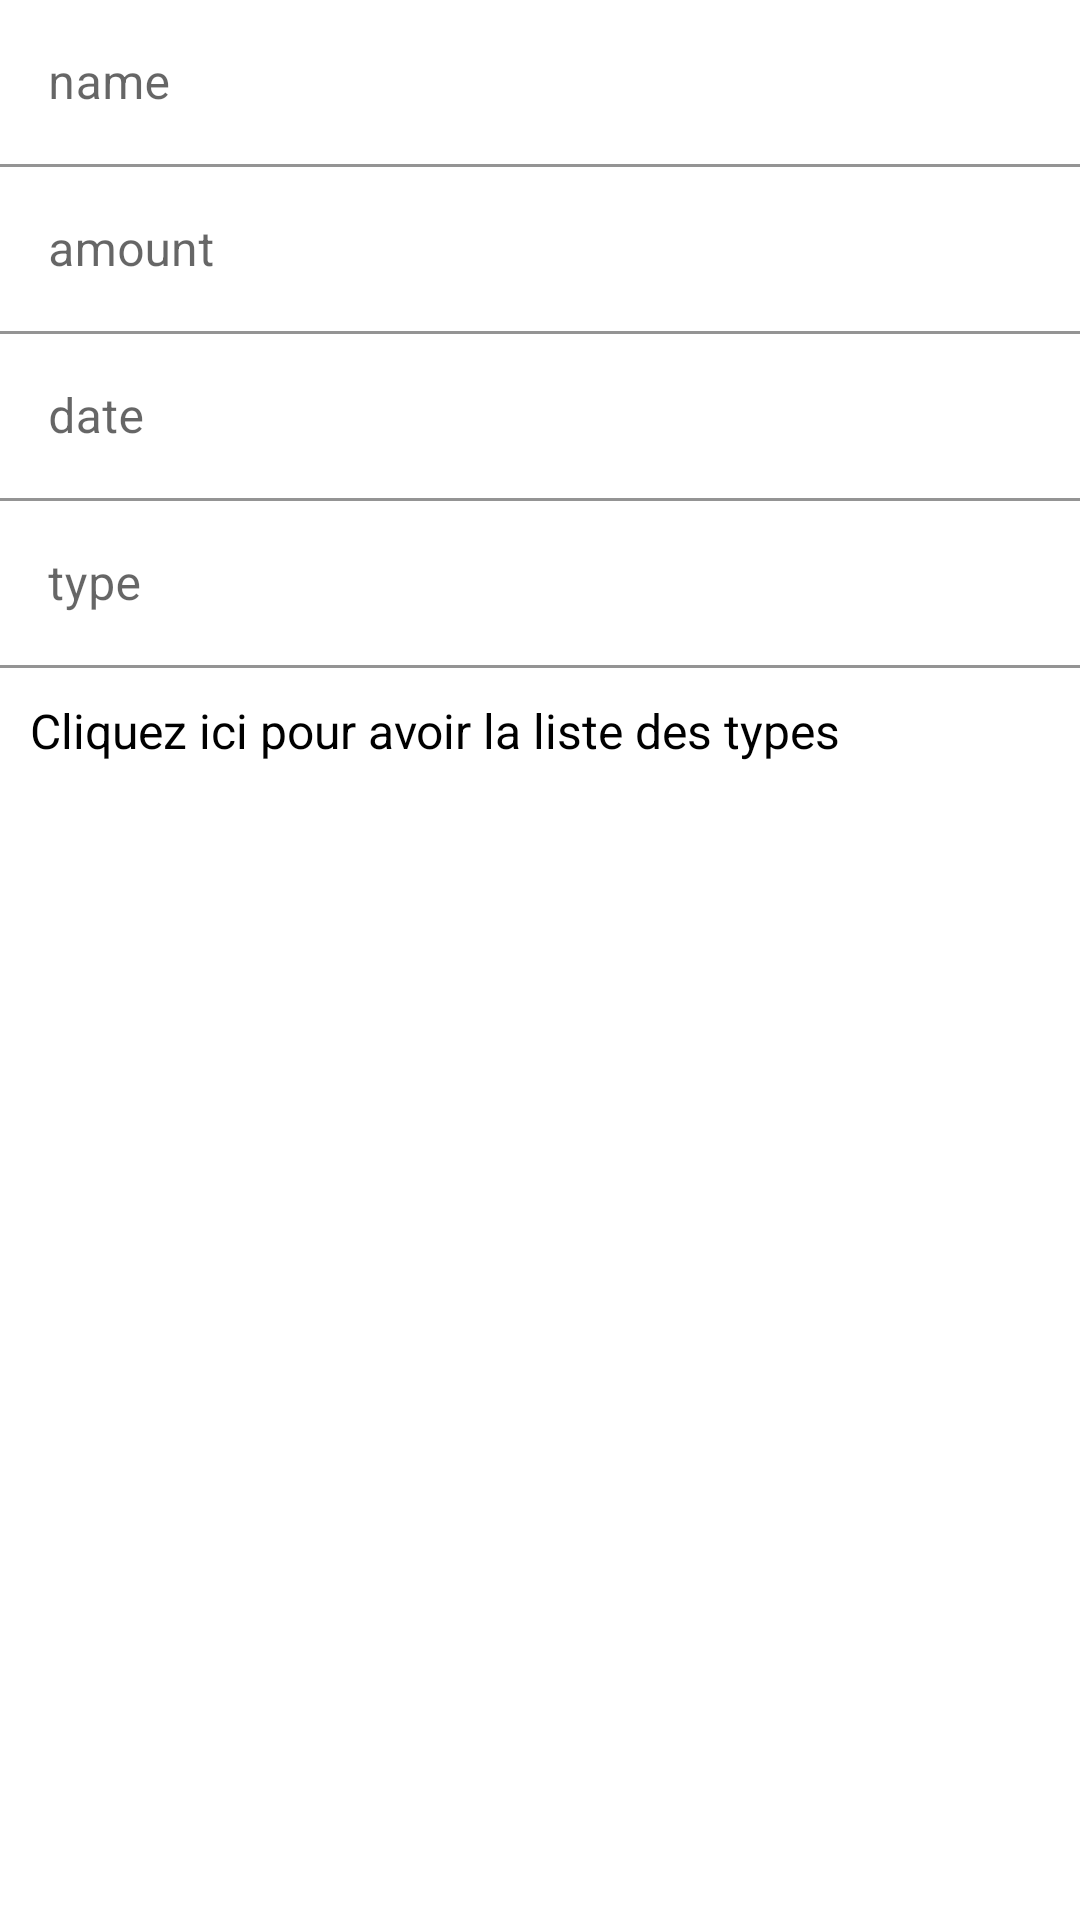

This screen was rendered from an Android layout file. Write that file and the resources it references.
<!-- AndroidManifest.xml: application theme Theme.EVAND04 -->
<!-- res/layout/activity_add_expense.xml -->
<?xml version="1.0" encoding="utf-8"?>
<androidx.constraintlayout.widget.ConstraintLayout xmlns:android="http://schemas.android.com/apk/res/android"
    xmlns:app="http://schemas.android.com/apk/res-auto"
    xmlns:tools="http://schemas.android.com/tools"
    android:layout_width="match_parent"
    android:layout_height="match_parent"
    tools:context=".AddExpense">

    <com.google.android.material.textfield.TextInputLayout
        android:id="@+id/nameTextInput"
        android:layout_width="match_parent"
        android:layout_height="wrap_content"
        app:boxBackgroundColor="@android:color/white"
        app:layout_constraintStart_toStartOf="parent"
        app:layout_constraintEnd_toEndOf="parent"
        app:layout_constraintTop_toTopOf="parent">

        <com.google.android.material.textfield.TextInputEditText
            android:id="@+id/nameText"
            android:layout_width="match_parent"
            android:layout_height="wrap_content"
            android:hint="@string/name" />
    </com.google.android.material.textfield.TextInputLayout>

    <com.google.android.material.textfield.TextInputLayout
        android:id="@+id/valueTextInput"
        android:layout_width="match_parent"
        android:layout_height="wrap_content"
        app:boxBackgroundColor="@android:color/white"
        app:layout_constraintStart_toStartOf="parent"
        app:layout_constraintTop_toBottomOf="@+id/nameTextInput"
        >

        <com.google.android.material.textfield.TextInputEditText
            android:id="@+id/valueText"
            android:layout_width="match_parent"
            android:layout_height="wrap_content"
            android:hint="@string/amount" />
    </com.google.android.material.textfield.TextInputLayout>

    <com.google.android.material.textfield.TextInputLayout
        android:id="@+id/dateTextInput"
        android:layout_width="match_parent"
        android:layout_height="wrap_content"
        app:boxBackgroundColor="@android:color/white"
        app:layout_constraintStart_toStartOf="parent"
        app:layout_constraintTop_toBottomOf="@+id/valueTextInput"
        >

        <com.google.android.material.textfield.TextInputEditText
            android:id="@+id/dateText"
            android:layout_width="match_parent"
            android:layout_height="wrap_content"
            android:hint="@string/date" />
    </com.google.android.material.textfield.TextInputLayout>

    <com.google.android.material.textfield.TextInputLayout
        android:id="@+id/typeTextInput"
        android:layout_width="match_parent"
        android:layout_height="wrap_content"
        app:boxBackgroundColor="@android:color/white"
        app:layout_constraintStart_toStartOf="parent"
        app:layout_constraintTop_toBottomOf="@+id/dateTextInput"
        >

        <com.google.android.material.textfield.TextInputEditText
            android:id="@+id/typeText"
            android:layout_width="match_parent"
            android:layout_height="wrap_content"
            android:hint="@string/type" />
    </com.google.android.material.textfield.TextInputLayout>



    <TextView
        android:id="@+id/typeList"
        android:layout_width="match_parent"
        android:layout_height="wrap_content"
        app:layout_constraintTop_toBottomOf="@id/typeTextInput"
        app:layout_constraintStart_toStartOf="parent"
        app:layout_constraintEnd_toEndOf="parent"
        tools:text="Lorem Ipsum bla bla"
        android:text="Cliquez ici pour avoir la liste des types"
        android:textColor="@color/black"
        android:textSize="16sp"

        android:layout_margin="10dp"/>



</androidx.constraintlayout.widget.ConstraintLayout>
<!-- resources referenced by this layout -->
<resources>
  <string name="amount">amount</string>
  <string name="date">date</string>
  <string name="name">name</string>
  <string name="type">type</string>
  <style name="Theme.EVAND04" parent="Theme.MaterialComponents.DayNight.DarkActionBar">
          
          <item name="colorPrimary">@color/purple_500</item>
          <item name="colorPrimaryVariant">@color/purple_700</item>
          <item name="colorOnPrimary">@color/white</item>
          
          <item name="colorSecondary">@color/teal_200</item>
          <item name="colorSecondaryVariant">@color/teal_700</item>
          <item name="colorOnSecondary">@color/black</item>
          
          <item name="android:statusBarColor">?attr/colorPrimaryVariant</item>
          
      </style>
  <!-- not gathered from this repository: default colours our renderer supplied (Android Studio template values) -->
  <color name="purple_500">#FF6200EE</color>
  <color name="purple_700">#FF3700B3</color>
  <color name="teal_200">#FF03DAC5</color>
  <color name="teal_700">#FF018786</color>
  <color name="black">#FF000000</color>
  <color name="white">#FFFFFFFF</color>
</resources>
